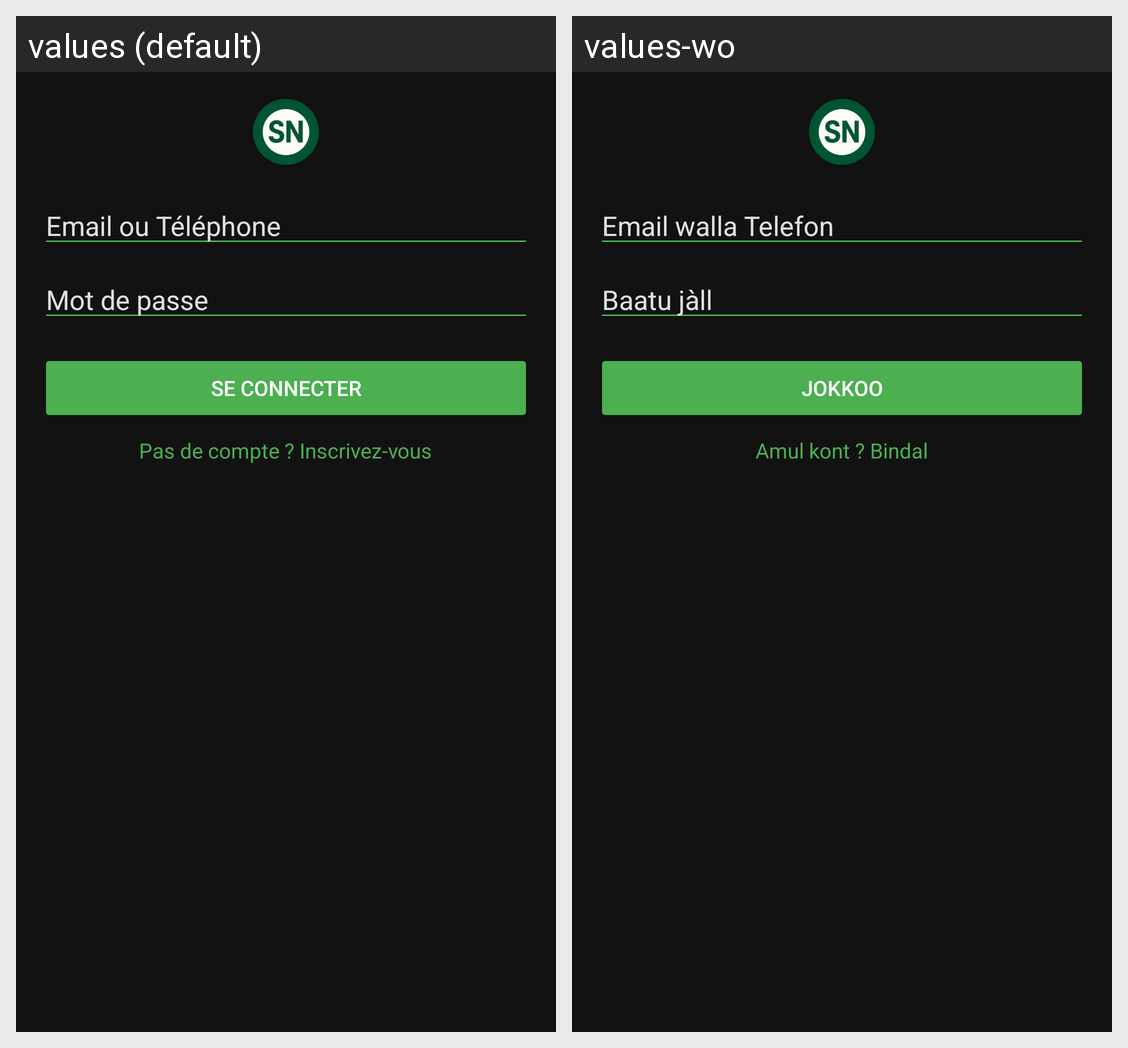

For this localized Android screen grid, give each drawn string resource with its value in every locale shown.
Android screen res/layout/activity_login.xml rendered under 2 locales, left to right: values (default), values-wo. Device: Nexus 5 (rendered at 1080×1920; each locale shown at half size, 540×960, under a caption strip naming it); theme Theme.SamaNaat.
Strings drawn on this screen, with the default value and each locale's value (text and hints the layout hard-codes, and strings that could not be matched under every locale, appear in the picture but are not listed):

email_hint
  values: Email ou Téléphone
  values-wo: Email walla Telefon

password_hint
  values: Mot de passe
  values-wo: Baatu jàll

login_button
  values: Se connecter
  values-wo: Jokkoo

register_link
  values: Pas de compte ? Inscrivez-vous
  values-wo: Amul kont ? Bindal
